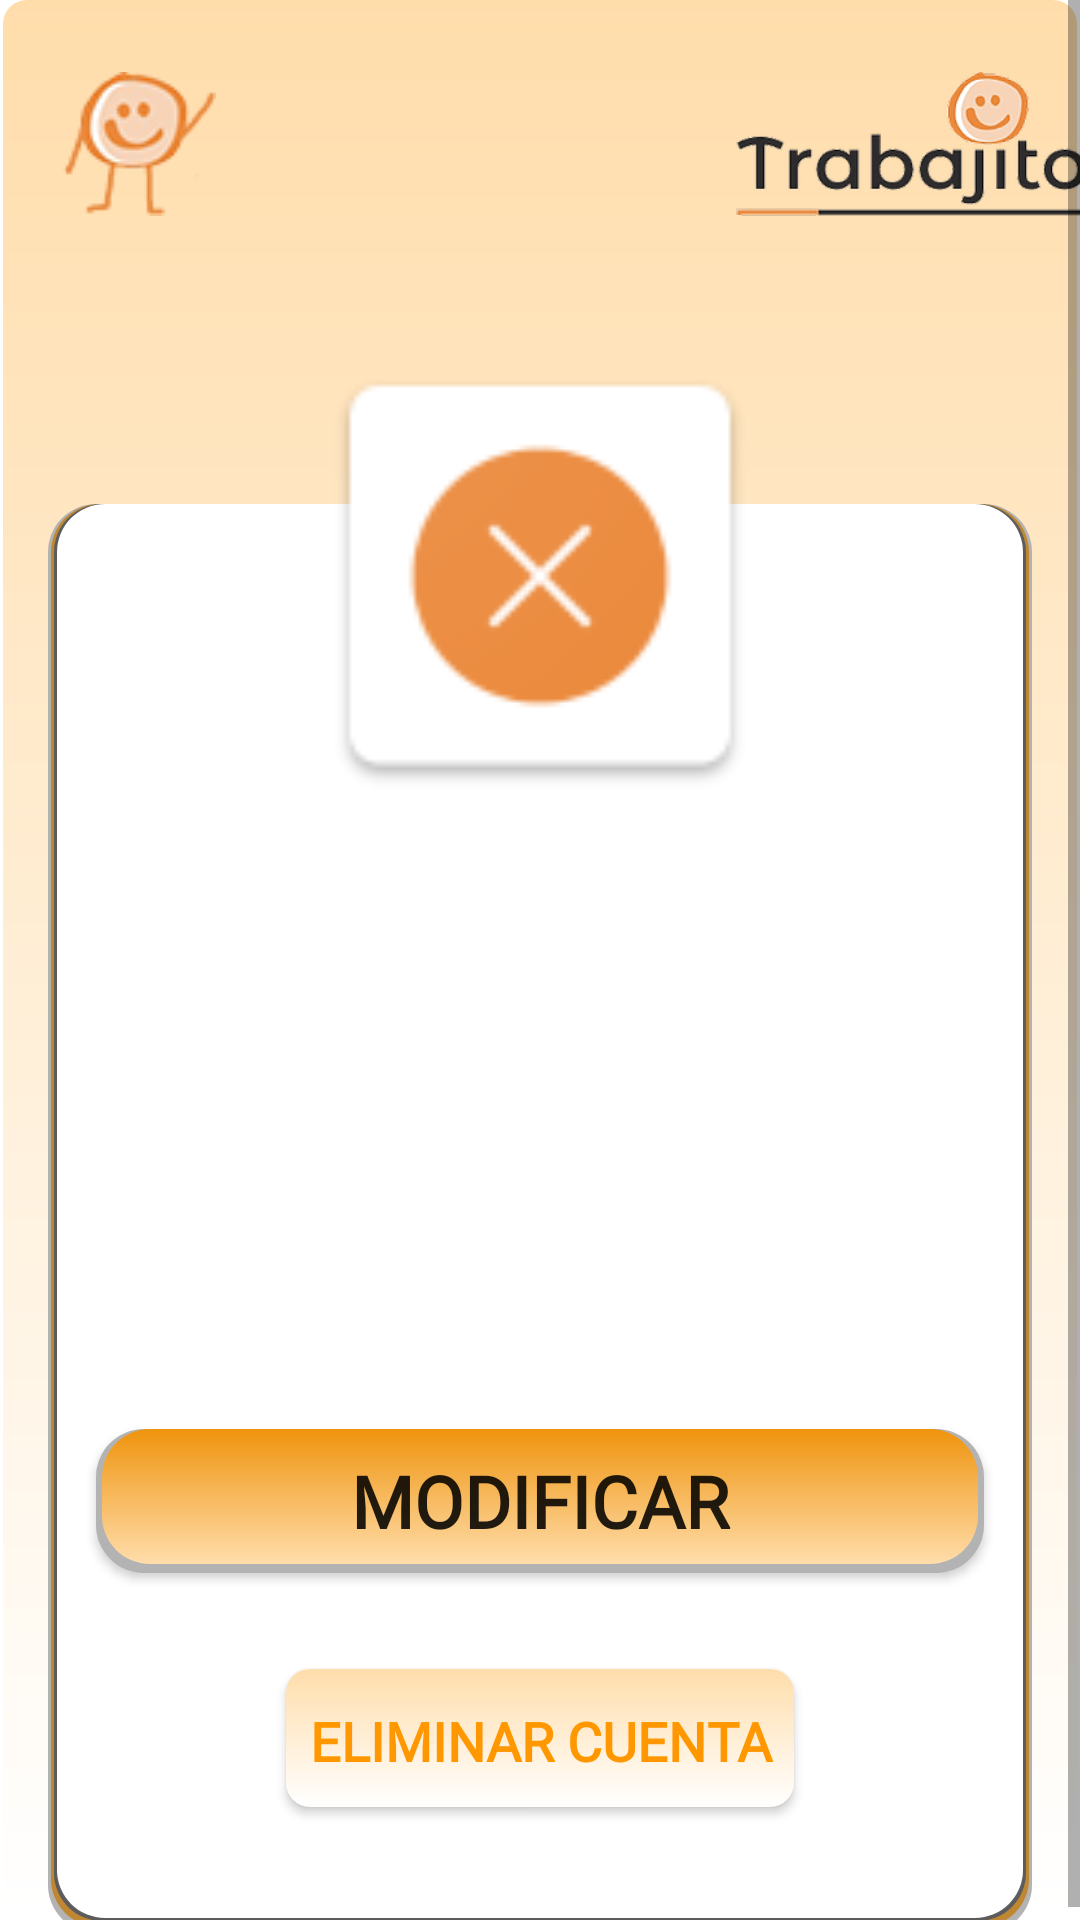

This screen was rendered from an Android layout file. Write that file and the resources it references.
<!-- AndroidManifest.xml: application theme Theme.AppTrabajitos -->
<!-- res/layout/activity_my_profile.xml -->
<?xml version="1.0" encoding="utf-8"?>
<ScrollView xmlns:android="http://schemas.android.com/apk/res/android"
    xmlns:app="http://schemas.android.com/apk/res-auto"
    xmlns:tools="http://schemas.android.com/tools"
    android:layout_width="match_parent"
    android:layout_height="match_parent"
    android:background="@drawable/background"
    tools:context=".MyProfileActivity">


    <androidx.constraintlayout.widget.ConstraintLayout
        android:layout_width="match_parent"
        android:layout_height="match_parent">

        <LinearLayout
            android:id="@+id/tittleLayout"
            android:layout_width="wrap_content"
            android:layout_height="wrap_content"
            android:layout_marginLeft="16dp"
            android:layout_marginTop="24dp"
            android:layout_marginRight="16dp"
            android:orientation="horizontal"
            app:layout_constraintStart_toStartOf="parent"
            app:layout_constraintTop_toTopOf="parent">

            <androidx.appcompat.widget.AppCompatImageButton
                android:id="@+id/closeButton"
                android:layout_width="wrap_content"
                android:layout_height="wrap_content"
                android:background="#00FFFFFF"
                app:srcCompat="@drawable/logito" />

            <androidx.constraintlayout.utils.widget.ImageFilterView
                android:layout_width="160dp"
                android:layout_height="match_parent"
                android:layout_marginStart="160dp"
                android:src="@drawable/logo" />

        </LinearLayout>


        <androidx.appcompat.widget.LinearLayoutCompat
            android:id="@+id/bodyLayout"
            android:layout_width="match_parent"
            android:layout_height="wrap_content"
            android:layout_marginTop="96dp"
            android:layout_marginLeft="16dp"
            android:layout_marginRight="16dp"
            android:background="@drawable/white_panel"
            android:orientation="vertical"
            app:layout_constraintTop_toBottomOf="@+id/tittleLayout"
            tools:layout_editor_absoluteX="16dp">

            <androidx.appcompat.widget.AppCompatTextView
                android:id="@+id/nameEditText"
                android:layout_width="wrap_content"
                android:layout_height="wrap_content"
                android:layout_gravity="center_horizontal"
                android:layout_marginTop="140dp"
                android:fontFamily="@font/subtitles_font"
                android:text=" "
                android:textSize="30sp" />

            <androidx.appcompat.widget.LinearLayoutCompat
                android:layout_width="match_parent"
                android:layout_height="wrap_content"
                android:layout_marginTop="32dp"
                android:gravity="center_horizontal"

                android:orientation="horizontal">

                <androidx.appcompat.widget.AppCompatImageView
                    android:id="@+id/badgeOneImageView"
                    android:layout_width="wrap_content"
                    android:layout_height="wrap_content"
                    android:visibility="gone"
                    app:srcCompat="@drawable/belleza" />

                <androidx.appcompat.widget.AppCompatImageView
                    android:id="@+id/badgeTwoImageView"
                    android:layout_width="wrap_content"
                    android:layout_height="wrap_content"
                    android:layout_marginLeft="16dp"
                    android:visibility="gone"
                    app:srcCompat="@drawable/construccion" />

                <androidx.appcompat.widget.AppCompatImageView
                    android:id="@+id/badgeThreeImageView"
                    android:layout_width="wrap_content"
                    android:layout_height="wrap_content"
                    android:layout_marginLeft="16dp"
                    android:visibility="gone"
                    app:srcCompat="@drawable/educacion" />

            </androidx.appcompat.widget.LinearLayoutCompat>

            <androidx.appcompat.widget.LinearLayoutCompat
                android:layout_width="match_parent"
                android:layout_height="wrap_content"
                android:layout_marginTop="16dp"
                android:gravity="center_horizontal"
                android:orientation="horizontal">

                <androidx.appcompat.widget.AppCompatImageView
                    android:id="@+id/badgeFourImageView"
                    android:layout_width="wrap_content"
                    android:layout_height="wrap_content"
                    android:visibility="gone"
                    app:srcCompat="@drawable/moda" />

                <androidx.appcompat.widget.AppCompatImageView
                    android:id="@+id/badgeFiveImageView"
                    android:layout_width="wrap_content"
                    android:layout_height="wrap_content"
                    android:layout_marginLeft="16dp"
                    android:visibility="gone"
                    app:srcCompat="@drawable/jardineria" />

                <androidx.appcompat.widget.AppCompatImageView
                    android:id="@+id/badgeSixImageView"
                    android:layout_width="wrap_content"
                    android:layout_height="wrap_content"
                    android:layout_marginLeft="16dp"
                    android:visibility="gone"
                    app:srcCompat="@drawable/close" />

            </androidx.appcompat.widget.LinearLayoutCompat>

            <androidx.appcompat.widget.LinearLayoutCompat
                android:layout_width="match_parent"
                android:layout_height="wrap_content"
                android:layout_marginTop="16dp"
                android:gravity="center_horizontal"
                android:orientation="horizontal">

                <androidx.appcompat.widget.AppCompatImageView
                    android:id="@+id/badgeSevenImageView"
                    android:layout_width="wrap_content"
                    android:layout_height="wrap_content"
                    android:visibility="gone"
                    app:srcCompat="@drawable/holistica" />

                <androidx.appcompat.widget.AppCompatImageView
                    android:id="@+id/badgeEightImageView"
                    android:layout_width="wrap_content"
                    android:layout_height="wrap_content"
                    android:layout_marginLeft="16dp"
                    android:visibility="gone"
                    app:srcCompat="@drawable/mascotas" />

                <androidx.appcompat.widget.AppCompatImageView
                    android:id="@+id/badgeNineImageView"
                    android:layout_width="wrap_content"
                    android:layout_height="wrap_content"
                    android:layout_marginLeft="16dp"
                    android:visibility="gone"
                    app:srcCompat="@drawable/tecnologia" />

            </androidx.appcompat.widget.LinearLayoutCompat>

            <androidx.appcompat.widget.LinearLayoutCompat
                android:layout_width="match_parent"
                android:layout_height="wrap_content"
                android:layout_marginTop="16dp"
                android:gravity="center_horizontal"
                android:orientation="horizontal">

                <androidx.appcompat.widget.AppCompatImageView
                    android:id="@+id/proofOneImageView"
                    android:layout_width="80dp"
                    android:layout_height="80dp"
                    android:visibility="gone"
                    app:srcCompat="@drawable/close" />

                <androidx.appcompat.widget.AppCompatImageView
                    android:id="@+id/proofTwoImageView"
                    android:layout_width="80dp"
                    android:layout_height="80dp"
                    android:layout_marginLeft="16dp"
                    android:visibility="gone"
                    app:srcCompat="@drawable/close" />
            </androidx.appcompat.widget.LinearLayoutCompat>

            <androidx.appcompat.widget.LinearLayoutCompat
                android:layout_width="match_parent"
                android:layout_height="wrap_content"
                android:layout_marginTop="16dp"
                android:gravity="center_horizontal"
                android:orientation="horizontal">

                <androidx.appcompat.widget.AppCompatImageView
                    android:id="@+id/proofThreeImageView"
                    android:layout_width="80dp"
                    android:layout_height="80dp"
                    android:visibility="gone"
                    app:srcCompat="@drawable/close" />

                <androidx.appcompat.widget.AppCompatImageView
                    android:id="@+id/proofFourImageView"
                    android:layout_width="80dp"
                    android:layout_height="80dp"
                    android:layout_marginLeft="16dp"
                    android:visibility="gone"
                    app:srcCompat="@drawable/close" />

            </androidx.appcompat.widget.LinearLayoutCompat>

            <androidx.appcompat.widget.AppCompatButton
                android:id="@+id/sendButton"
                android:layout_width="match_parent"
                android:layout_height="wrap_content"
                android:layout_gravity="center_horizontal"
                android:layout_marginStart="16dp"
                android:layout_marginTop="32dp"
                android:layout_marginEnd="16dp"
                android:background="@drawable/simple_buttons"
                android:fontFamily="@font/titles_font"
                android:text="Modificar"
                android:textSize="24sp"
                android:textStyle="bold" />

            <androidx.appcompat.widget.AppCompatButton
                android:id="@+id/deleteAccountButton"
                android:layout_width="wrap_content"
                android:layout_height="wrap_content"
                android:layout_gravity="center_horizontal"
                android:layout_marginStart="16dp"
                android:layout_marginTop="32dp"
                android:layout_marginEnd="16dp"
                android:layout_marginBottom="40dp"
                android:background="@drawable/background"
                android:fontFamily="@font/titles_font"
                android:text="  Eliminar Cuenta  "
                android:textColor="@color/accent_color"
                android:textSize="18sp"
                android:textStyle="bold" />
        </androidx.appcompat.widget.LinearLayoutCompat>

        <ImageView
            android:id="@+id/profileImageView"
            android:layout_width="160dp"
            android:layout_height="160dp"
            android:layout_marginTop="40dp"
            android:src="@drawable/close"
            app:layout_constraintEnd_toEndOf="parent"
            app:layout_constraintStart_toStartOf="parent"
            app:layout_constraintTop_toBottomOf="@+id/tittleLayout" />

    </androidx.constraintlayout.widget.ConstraintLayout>



</ScrollView>
<!-- resources referenced by this layout -->
<resources>
  <color name="accent_color">#FF9800</color>
  <!-- drawable background (drawable) -->
  <?xml version="1.0" encoding="utf-8"?>
  <layer-list xmlns:android="http://schemas.android.com/apk/res/android">
      <item
          android:bottom="2dp"
          android:left="1dp"
          android:right="1dp">
          <shape>
              <gradient android:startColor="@color/secondary_color"
                  android:endColor="@color/primary_soft"
                  android:angle="90"/>
              <corners android:radius="8dp" />
          </shape>
      </item>
  </layer-list>
  <!-- drawable belleza: png bitmap (drawable-v24, 2098 bytes) -->
  <!-- drawable close: png bitmap (drawable, 2864 bytes) -->
  <!-- drawable construccion: png bitmap (drawable-v24, 1851 bytes) -->
  <!-- drawable educacion: png bitmap (drawable-v24, 2049 bytes) -->
  <!-- drawable holistica: png bitmap (drawable-v24, 1582 bytes) -->
  <!-- drawable jardineria: png bitmap (drawable-v24, 1791 bytes) -->
  <!-- drawable logito: png bitmap (drawable, 5060 bytes) -->
  <!-- drawable logo: png bitmap (drawable, 29674 bytes) -->
  <!-- drawable mascotas: png bitmap (drawable-v24, 2397 bytes) -->
  <!-- drawable moda: png bitmap (drawable-v24, 1662 bytes) -->
  <!-- drawable simple_buttons (drawable) -->
  <?xml version="1.0" encoding="utf-8"?>
  <layer-list xmlns:android="http://schemas.android.com/apk/res/android">
      <item>
          <shape>
              <solid android:color="#B3B3B3" />
              <corners android:radius="16dp" />
          </shape>
      </item>
  
      <item
          android:right="2dp"
          android:left="2dp"
          android:bottom="3dp">
          <shape>
              <gradient
                  android:angle="90"
                  android:startColor="@color/primary_soft"
                  android:endColor="@color/primary_color">
              </gradient>
              <corners android:radius="16dp" />
          </shape>
      </item>
  
  </layer-list>
  <!-- drawable tecnologia: png bitmap (drawable-v24, 1712 bytes) -->
  <!-- drawable white_panel (drawable) -->
  <?xml version="1.0" encoding="utf-8"?>
  <layer-list xmlns:android="http://schemas.android.com/apk/res/android">
      <item>
          <shape>
              <solid android:color="#B3B3B3" />
              <corners android:radius="16dp" />
          </shape>
      </item>
      <item
          android:bottom="2dp"
          android:left="1dp"
          android:right="1dp">
          <shape>
              <solid android:color="#D7C37F1B"/>
              <corners android:radius="16dp" />
          </shape>
      </item>
  
      <item
          android:right="2dp"
          android:left="2dp"
          android:bottom="4dp">
          <shape>
              <solid android:color="#5C5C5C" />
              <corners android:radius="16dp" />
          </shape>
      </item>
      <item
          android:right="3dp"
          android:left="3dp"
          android:bottom="5dp">
          <shape>
              <solid android:color="@color/secondary_color" />
              <corners android:radius="16dp" />
          </shape>
      </item>
  </layer-list>
  <style name="Theme.AppTrabajitos" parent="Theme.MaterialComponents.DayNight.NoActionBar">
          
          <item name="colorPrimary">@color/primary_color</item>
          <item name="colorPrimaryVariant">@color/primary_soft</item>
          <item name="colorOnPrimary">@color/accent_color</item>
          
          <item name="colorSecondary">@color/secondary_color</item>
          <item name="colorSecondaryVariant">@color/primary_soft</item>
          <item name="colorOnSecondary">@color/black</item>
          <item name="colorControlActivated">@color/accent_color</item>
          
          <item name="android:statusBarColor" tools:targetApi="l">?attr/colorPrimaryVariant</item>
          
      </style>
  <color name="secondary_color">#FFFFFF</color>
  <color name="primary_soft">#FFDDAB</color>
  <color name="primary_color">#EF940E</color>
  <color name="black">#291D0C</color>
</resources>
